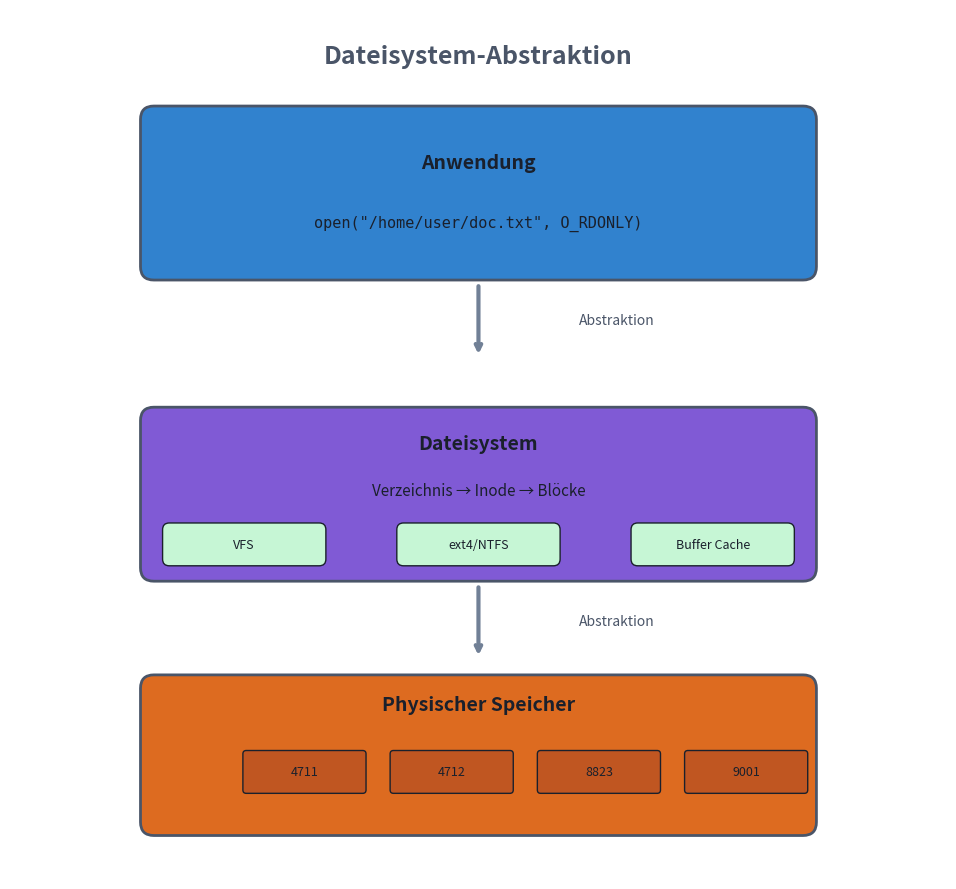

Python code for this plot: (Note: this script raises an exception after producing the figure.)
#!/usr/bin/env python3
"""
Dateisystem Abstraktion Diagram
Shows layers: Application -> Filesystem -> Physical Storage
"""

import matplotlib.pyplot as plt
import matplotlib.patches as mpatches
from matplotlib.patches import FancyBboxPatch, FancyArrowPatch
import numpy as np

# Theme-agnostic colors (work on dark and light backgrounds)
# Using colors with good contrast in both modes
text_color = '#4A5568'       # Medium gray for text (works on both)
title_color = '#2B6CB0'      # Medium blue for titles
border_color = '#718096'     # Gray for borders
highlight_bg = '#E2E8F0'     # Light gray with some opacity for boxes
journal_color = '#805AD5'    # Purple for journal
disk_color = '#3182CE'       # Blue for disk
metadata_color = '#DD6B20'   # Orange for metadata  
data_color = '#38A169'       # Green for data
success_color = '#38A169'    # Green for success
warning_color = '#DD6B20'    # Orange for warnings
danger_color = '#E53E3E'     # Red for danger
old_color = '#E53E3E'        # Red for old data
new_color = '#38A169'        # Green for new data
pointer_color = '#805AD5'    # Purple for pointer
fs_color = '#3182CE'         # Blue for filesystem
commit_color = '#38A169'     # Green for commit
desc_color = '#DD6B20'       # Orange for descriptor
# Script-specific colors
app_color = '#3182CE'        # Blue for application
fs_color = '#805AD5'         # Purple for filesystem
hw_color = '#38A169'         # Green for hardware
arrow_color = '#718096'      # Gray for arrows
storage_color = '#DD6B20'    # Orange for storage

fig, ax = plt.subplots(1, 1, figsize=(12, 9), facecolor='none')
ax.set_xlim(-1, 13)
ax.set_ylim(-1, 12)
ax.set_aspect('equal')
ax.axis('off')
ax.set_facecolor('none')

# Title
ax.text(6, 11.3, 'Dateisystem-Abstraktion', ha='center', va='center',
        fontsize=18, color=text_color, fontweight='bold')

# Layer 1: Application
app_box = FancyBboxPatch((1, 8), 10, 2.5,
                         boxstyle="round,pad=0.05,rounding_size=0.2",
                         facecolor=app_color, edgecolor=text_color, linewidth=2)
ax.add_patch(app_box)
ax.text(6, 9.7, 'Anwendung', ha='center', va='center',
        fontsize=14, color='#1A202C', fontweight='bold')
ax.text(6, 8.8, 'open("/home/user/doc.txt", O_RDONLY)', ha='center', va='center',
        fontsize=11, color='#1A202C', family='monospace')

# Arrow 1
ax.annotate('', xy=(6, 6.8), xytext=(6, 7.9),
            arrowprops=dict(arrowstyle='->', color=arrow_color, lw=3))
ax.text(7.5, 7.35, 'Abstraktion', ha='left', va='center',
        fontsize=10, color=text_color, style='italic')

# Layer 2: Filesystem
fs_box = FancyBboxPatch((1, 3.5), 10, 2.5,
                        boxstyle="round,pad=0.05,rounding_size=0.2",
                        facecolor=fs_color, edgecolor=text_color, linewidth=2)
ax.add_patch(fs_box)
ax.text(6, 5.5, 'Dateisystem', ha='center', va='center',
        fontsize=14, color='#1A202C', fontweight='bold')
ax.text(6, 4.8, 'Verzeichnis → Inode → Blöcke', ha='center', va='center',
        fontsize=11, color='#1A202C')

# Sub-boxes in filesystem layer
for i, (label, x) in enumerate([('VFS', 2.5), ('ext4/NTFS', 6), ('Buffer Cache', 9.5)]):
    sub_box = FancyBboxPatch((x-1.2, 3.7), 2.4, 0.6,
                             boxstyle="round,pad=0.02,rounding_size=0.1",
                             facecolor='#C6F6D5', edgecolor='#1A202C', linewidth=1)
    ax.add_patch(sub_box)
    ax.text(x, 4, label, ha='center', va='center',
            fontsize=9, color='#1A202C')

# Arrow 2
ax.annotate('', xy=(6, 2.3), xytext=(6, 3.4),
            arrowprops=dict(arrowstyle='->', color=arrow_color, lw=3))
ax.text(7.5, 2.85, 'Abstraktion', ha='left', va='center',
        fontsize=10, color=text_color, style='italic')

# Layer 3: Physical Storage
storage_box = FancyBboxPatch((1, -0.3), 10, 2.3,
                             boxstyle="round,pad=0.05,rounding_size=0.2",
                             facecolor=storage_color, edgecolor=text_color, linewidth=2)
ax.add_patch(storage_box)
ax.text(6, 1.6, 'Physischer Speicher', ha='center', va='center',
        fontsize=14, color='#1A202C', fontweight='bold')

# Block visualization
block_y = 0.3
for i, block in enumerate([4711, 4712, 8823, 9001]):
    bx = 2.5 + i * 2.2
    block_rect = FancyBboxPatch((bx, block_y), 1.8, 0.6,
                                boxstyle="round,pad=0.02,rounding_size=0.05",
                                facecolor='#C05621', edgecolor='#1A202C', linewidth=1)
    ax.add_patch(block_rect)
    ax.text(bx + 0.9, block_y + 0.3, str(block), ha='center', va='center',
            fontsize=9, color='#1A202C')

plt.tight_layout()
plt.savefig('/media/andhue/Wissen/open-lectures/L-Betriebssysteme, Rechnernetze und verteilte Systeme/02-Betriebssysteme/07-Dateisysteme/assets/dateisystem-abstraktion.png',
            dpi=150, bbox_inches='tight', transparent=True)
plt.close()

print("Created: dateisystem-abstraktion.png")
